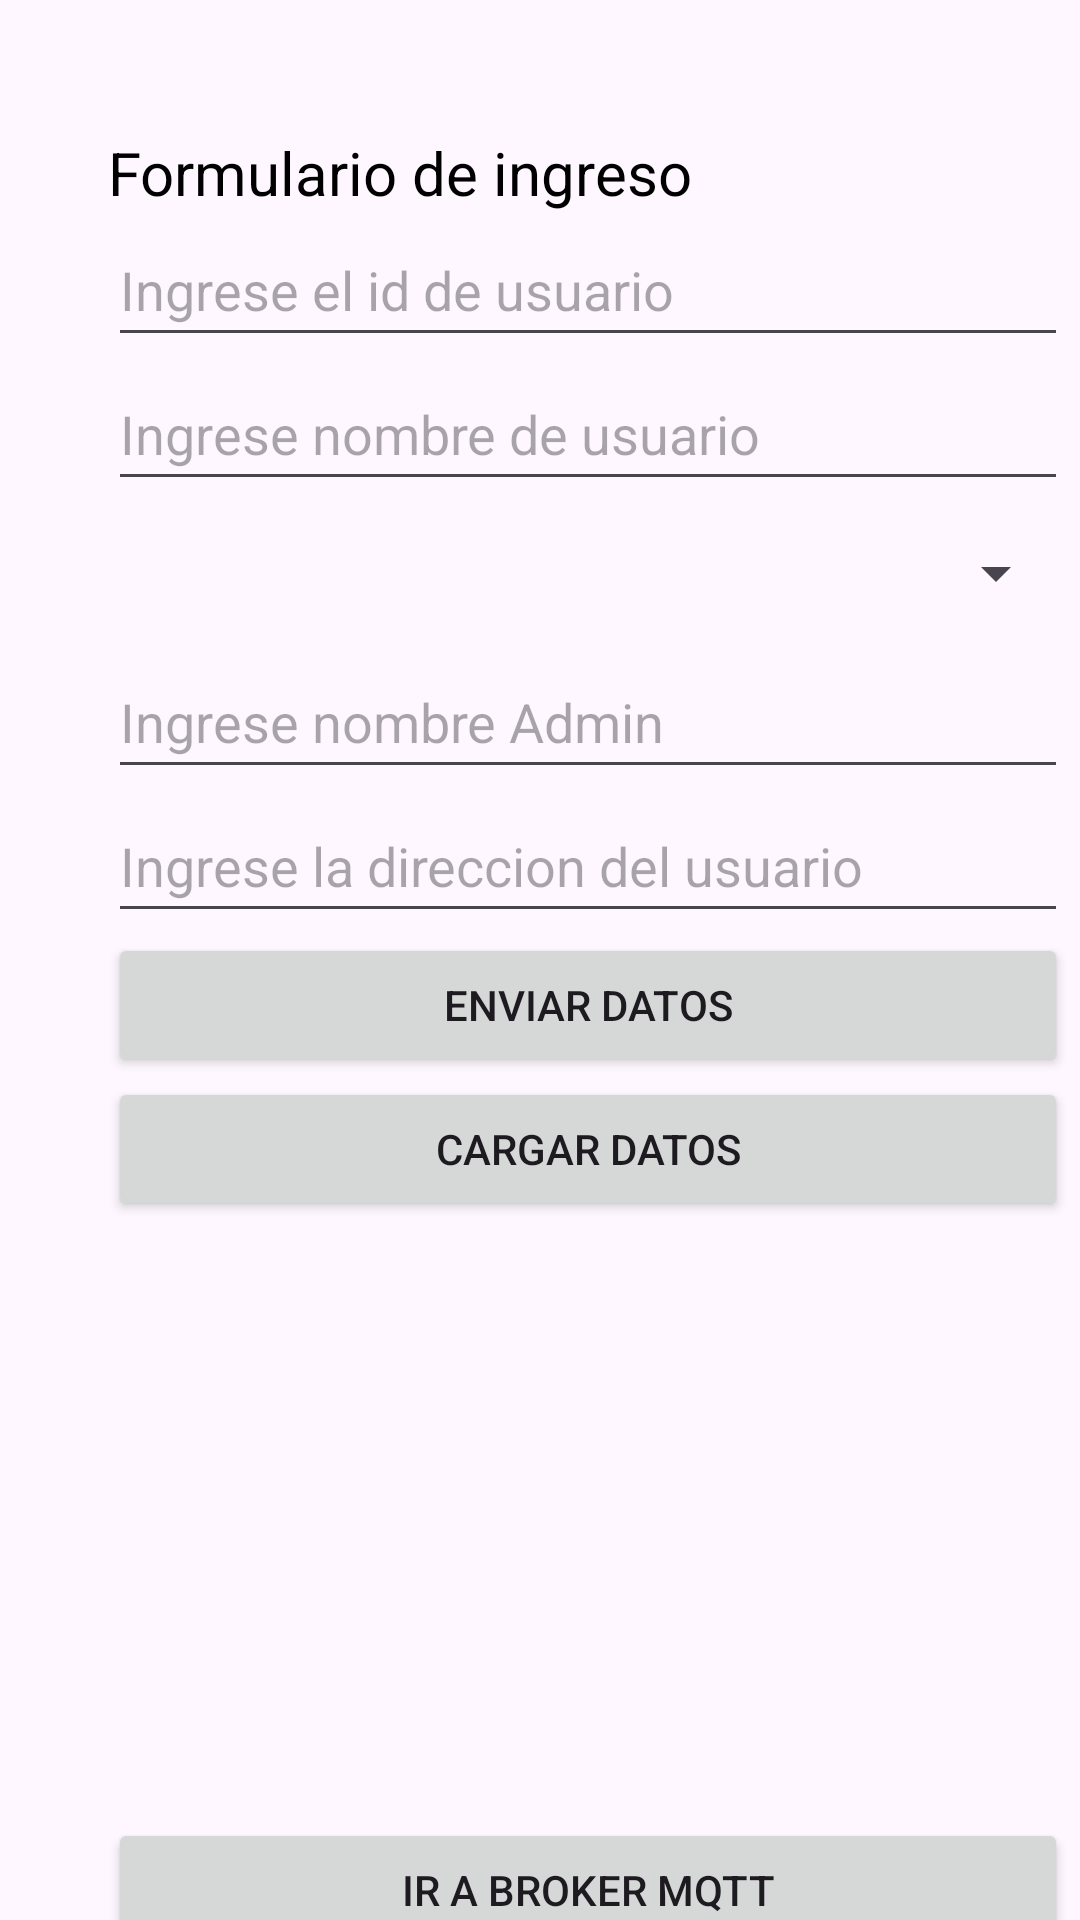

Reconstruct the res/layout file that produces this screen, plus the resources it refers to.
<!-- AndroidManifest.xml: application theme Theme.AplicacionEva3 -->
<!-- res/layout/activity_main.xml -->
<?xml version="1.0" encoding="utf-8"?>
<androidx.constraintlayout.widget.ConstraintLayout xmlns:android="http://schemas.android.com/apk/res/android"
    xmlns:app="http://schemas.android.com/apk/res-auto"
    xmlns:tools="http://schemas.android.com/tools"
    android:id="@+id/main"
    android:layout_width="match_parent"
    android:layout_height="match_parent"
    tools:context=".MainActivity">


    <LinearLayout
        android:layout_width="320dp"
        android:layout_height="685dp"
        android:layout_marginStart="36dp"
        android:layout_marginTop="44dp"
        android:orientation="vertical"
        app:layout_constraintEnd_toEndOf="parent"
        app:layout_constraintHorizontal_bias="0.0"
        app:layout_constraintStart_toStartOf="parent"
        app:layout_constraintTop_toTopOf="parent">

            <TextView
                android:layout_width="match_parent"
                android:layout_height="wrap_content"
                android:text="Formulario de ingreso"
                android:textColor="@color/black"
                android:textSize="20dp"/>

            <EditText
                android:id="@+id/txtCodigo"
                android:layout_width="match_parent"
                android:layout_height="wrap_content"
                android:hint="Ingrese el id de usuario"
                android:minHeight="48dp"/>

            <EditText
                android:id="@+id/txtNombre"
                android:layout_width="match_parent"
                android:layout_height="wrap_content"
                android:hint="Ingrese nombre de usuario"
                android:minHeight="48dp"/>
            <Spinner
                android:id="@+id/spUsuario"
                android:layout_width="match_parent"
                android:layout_height="wrap_content"
                android:contentDescription="Usuario"
                android:minHeight="48dp"/>

            <EditText
                android:id="@+id/txtAdmin"
                android:layout_width="match_parent"
                android:layout_height="wrap_content"
                android:hint="Ingrese nombre Admin"
                android:minHeight="48dp"/>

            <EditText
                android:id="@+id/txtDireccion"
                android:layout_width="match_parent"
                android:layout_height="wrap_content"
                android:hint="Ingrese la direccion del usuario"
                android:minHeight="48dp"/>

            <Button
                android:layout_width="match_parent"
                android:layout_height="wrap_content"
                android:onClick="enviarDatosFirestore"
                android:text="Enviar Datos"/>

            <Button
                android:layout_width="match_parent"
                android:layout_height="wrap_content"
                android:onClick="CargarLista"
                android:text="Cargar Datos"/>


            <ListView
                android:id="@+id/Lista"
                android:layout_width="match_parent"
                android:layout_height="199dp"/>

            <Button
                android:id="@+id/botonMqtt"
                android:layout_width="match_parent"
                android:layout_height="wrap_content"
                android:onClick="irAMqtt"
                android:text="Ir a Broker MQTT" />

    </LinearLayout>

</androidx.constraintlayout.widget.ConstraintLayout>
<!-- resources referenced by this layout -->
<resources>
  <style name="Theme.AplicacionEva3" parent="Base.Theme.AplicacionEva3" />
  <style name="Base.Theme.AplicacionEva3" parent="Theme.Material3.DayNight.NoActionBar">
          
          
      </style>
  <!-- not gathered from this repository: default colours our renderer supplied (Android Studio template values) -->
  <color name="black">#FF000000</color>
</resources>
